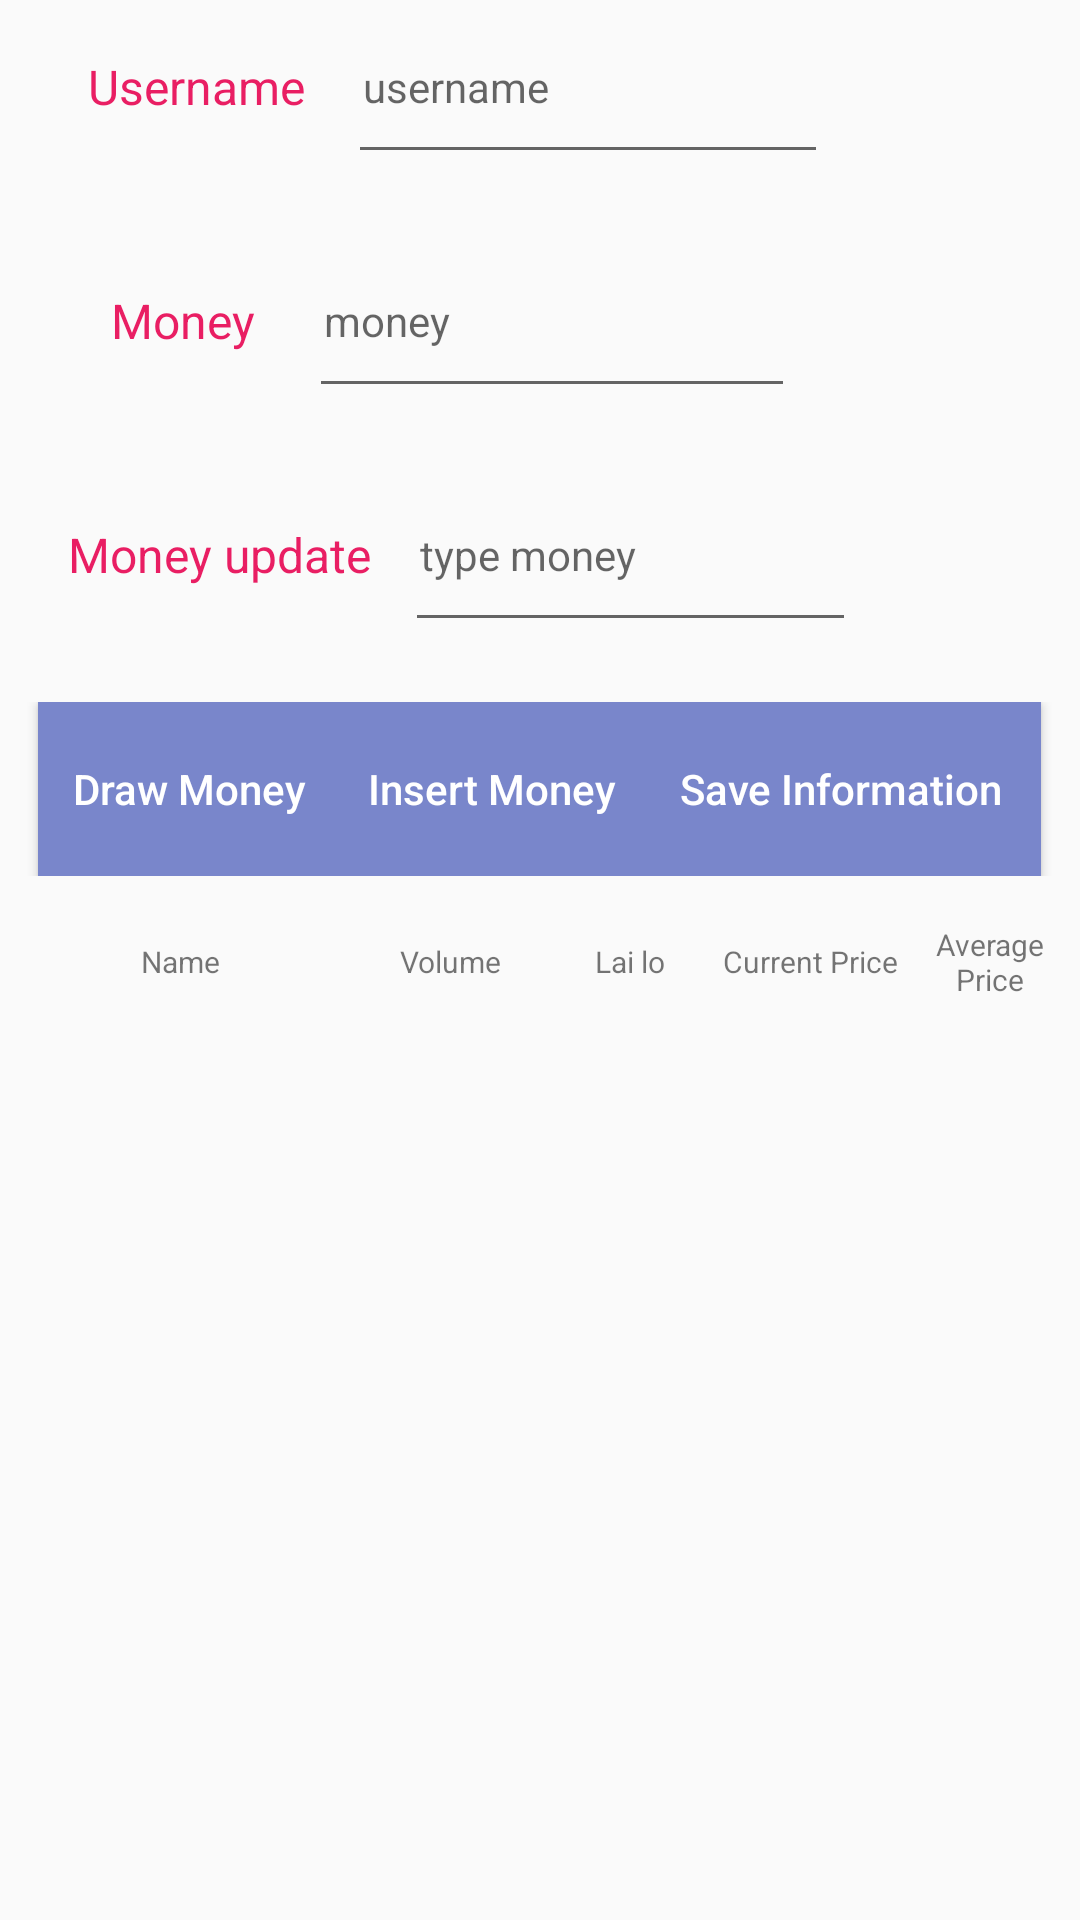

Here is an Android app screen rendered from its layout file. Give the layout XML and the strings, colors and styles it references.
<!-- AndroidManifest.xml: application theme AppTheme -->
<!-- res/layout/user_info_fragment.xml -->
<?xml version="1.0" encoding="utf-8"?>
<LinearLayout xmlns:android="http://schemas.android.com/apk/res/android"
    android:layout_width="match_parent"
    android:layout_height="match_parent"
    android:orientation="vertical"
    android:weightSum="10">

    <LinearLayout
        android:layout_width="match_parent"
        android:layout_height="0dp"
        android:layout_weight="1"
        android:gravity="center"
        android:orientation="horizontal"
        android:weightSum="6">

        <TextView
            android:layout_width="wrap_content"
            android:layout_height="fill_parent"
            android:layout_weight="1"
            android:gravity="center"
            android:text="Username"
            android:textColor="#E91E63"
            android:textSize="16sp" />

        <EditText
            android:id="@+id/edt_userinfo_username"
            android:layout_width="wrap_content"
            android:layout_height="fill_parent"
            android:layout_weight="3"
            android:editable="false"
            android:hint="username"
            android:padding="5dp"
            android:textSize="14sp" />

        <TextView
            android:layout_width="wrap_content"
            android:layout_height="wrap_content"
            android:layout_weight="1"
            android:padding="20dp" />

    </LinearLayout>

    <LinearLayout
        android:layout_width="match_parent"
        android:layout_height="0dp"
        android:layout_marginTop="20dp"
        android:layout_weight="1"
        android:gravity="center"
        android:orientation="horizontal"
        android:weightSum="6">

        <TextView
            android:layout_width="wrap_content"
            android:layout_height="fill_parent"
            android:layout_weight="1"
            android:gravity="center"
            android:text="Money"
            android:textColor="#E91E63"
            android:textSize="16sp" />

        <EditText
            android:id="@+id/edt_userinfo_money"
            android:layout_width="wrap_content"
            android:layout_height="fill_parent"
            android:layout_weight="3"
            android:editable="false"
            android:hint="money"
            android:padding="5dp"
            android:textSize="14sp" />

        <TextView
            android:layout_width="wrap_content"
            android:layout_height="wrap_content"
            android:layout_weight="1"
            android:padding="20dp" />


    </LinearLayout>
    <LinearLayout
        android:layout_width="match_parent"
        android:layout_height="0dp"
        android:layout_marginTop="20dp"
        android:layout_weight="1"
        android:gravity="center"
        android:orientation="horizontal"
        android:weightSum="6">

        <TextView
            android:layout_width="wrap_content"
            android:layout_height="fill_parent"
            android:layout_weight="1"
            android:gravity="center"
            android:text="Money update"
            android:textColor="#E91E63"
            android:textSize="16sp" />

        <EditText
            android:id="@+id/edt_userinfo_moneyupdate"
            android:layout_width="wrap_content"
            android:layout_height="fill_parent"
            android:layout_weight="3"
            android:editable="true"
            android:hint="type money"
            android:padding="5dp"
            android:textSize="14sp" />

        <TextView
            android:layout_width="wrap_content"
            android:layout_height="wrap_content"
            android:layout_weight="1"
            android:padding="20dp" />


    </LinearLayout>
    <LinearLayout
        android:layout_width="match_parent"
        android:layout_height="0dp"
        android:layout_marginTop="20dp"
        android:layout_weight="1"
        android:gravity="center"
        android:orientation="horizontal"
        android:weightSum="6">
    <Button
        android:text="Draw Money"
        android:id="@+id/btn_drawmoney"
        android:layout_weight="1"
        android:background="#7986CB"
        android:textColor="#fff"
        android:layout_width="wrap_content"
        android:textAllCaps="false"
        android:layout_height="fill_parent" />
        <Button
            android:textColor="#fff"
            android:text="Insert Money"
            android:id="@+id/btn_insertmoney"
            android:textAllCaps="false"
            android:layout_weight="1"
            android:background="#7986CB"
            android:layout_width="wrap_content"
            android:layout_height="fill_parent" />
        <Button
            android:id="@+id/btn_userinfo_saveinfo"
            android:layout_width="wrap_content"
            android:layout_height="fill_parent"
            android:layout_weight="2"
            android:background="#7986CB"
            android:text="Save Information"
            android:textAllCaps="false"
            android:textColor="#fff" />

    </LinearLayout>

    <LinearLayout
        android:layout_width="match_parent"
        android:layout_height="0dp"
        android:layout_weight="6"
        android:weightSum="10"
        android:orientation="vertical">
        <LinearLayout
            android:weightSum="6"
            android:layout_weight="1"
            android:orientation="horizontal"
            android:layout_width="match_parent"
            android:layout_height="wrap_content">
            <TextView
                android:textSize="10dp"
                android:gravity="center"
                android:text="Name"
                android:layout_weight="2"
                android:layout_width="0dp"
                android:layout_height="fill_parent" />
            <TextView
                android:textSize="10dp"
                android:gravity="center"
                android:text="Volume"
                android:layout_weight="1"
                android:layout_width="0dp"
                android:layout_height="fill_parent" />
            <TextView
                android:textSize="10dp"
                android:gravity="center"
                android:text="Lai lo"
                android:layout_weight="1"
                android:layout_width="0dp"
                android:layout_height="fill_parent" />
            <TextView
                android:textSize="10dp"
                android:gravity="center"
                android:text="Current Price"
                android:layout_weight="1"
                android:layout_width="0dp"
                android:layout_height="fill_parent" />
            <TextView
                android:textSize="10dp"
                android:gravity="center"
                android:text="Average Price"
                android:layout_weight="1"
                android:layout_width="0dp"
                android:layout_height="fill_parent" />
        </LinearLayout>
        <ListView
            android:layout_weight="9"
            android:id="@+id/list_info"
            android:layout_width="match_parent"
            android:layout_height="0dp">

        </ListView>

    </LinearLayout>


</LinearLayout>
<!-- resources referenced by this layout -->
<resources>
  <style name="AppTheme" parent="Theme.AppCompat.Light.DarkActionBar">
          
          <item name="colorPrimary">@color/colorPrimary</item>
          <item name="colorPrimaryDark">@color/colorPrimaryDark</item>
          <item name="colorAccent">@color/colorAccent</item>
      </style>
  <!-- not gathered from this repository: default colours our renderer supplied (Android Studio template values) -->
  <color name="colorPrimary">#FF6200EE</color>
  <color name="colorPrimaryDark">#FF3700B3</color>
  <color name="colorAccent">#FF03DAC5</color>
</resources>
